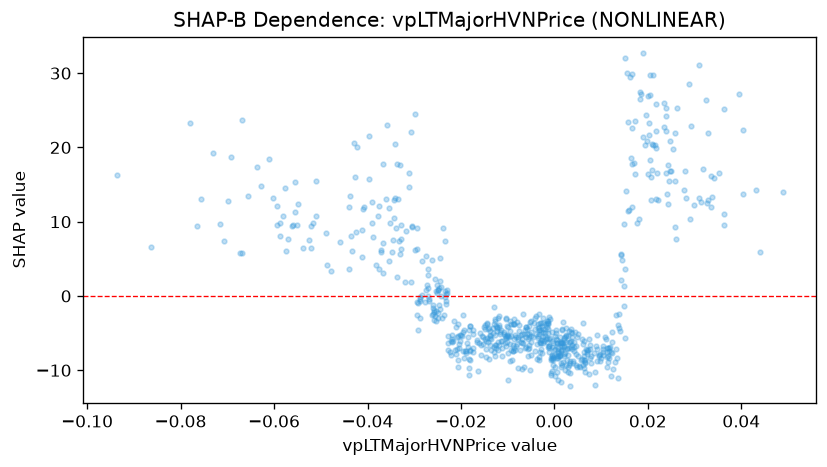

Source data for this figure (header and first rows):
feature_value, shap_value
0.01344, -8.285
0.006527, -8.929
0.009193, -7.122
0.004716, -6.734
0.001593, -6.327
0.003125, -7.018
-0.0001138, -7.975
0.002408, -5.355
0.0002165, -7.176
0.004493, -4.817
-0.002849, -4.854
-0.002885, -5.965
0.001689, -4.577
0.001452, -6.227
-0.006049, -5.554
-0.003518, -5.625
-0.009499, -4.733
-0.01438, -3.723
-0.00334, -4.52
0.00114, -8.075
0.001521, -6.731
0.003679, -5.555
0.00744, -5.795
0.004212, -6.898
0.005161, -9.448
0.01043, -7.594
0.01031, -7.169
0.01727, 23.5
0.01504, 3.674
0.02017, 23.3
0.01953, 24.31
0.01482, 9.658
0.01624, 29.46
0.01112, -5.726
0.002054, -5.649
0.01075, -5.509
0.002319, -5.554
0.007694, -7.156
0.005107, -5.185
0.003767, -4.923
0.003058, -6.152
0.001967, -6.715
0.002076, -6.899
0.001455, -6.324
-0.01074, -5.117
-0.006029, -4.146
-0.004975, -5.422
-0.003109, -3.68
-0.009343, -3.84
-0.00757, -4.779
-0.01307, -5.015
-0.01021, -5.195
-0.01869, -6.38
-0.02083, -5.482
-0.0304, 9.447
-0.03542, 4.749
-0.01551, -5.324
-0.06734, 5.814
-0.04117, 5.237
-0.03363, 2.522
... 642 more rows
